Labelled photos from "data", an image-classification folder in uwenayoallain/alu-mlp-summative. The possible labels are: cercospora leaf spot, healthy, leaf miner, phoma leaf disease, coffee leaf rust.

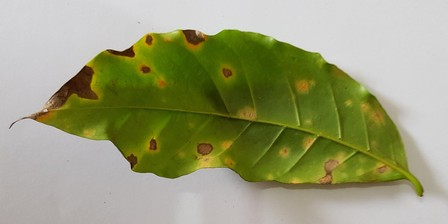
Label: cercospora leaf spot

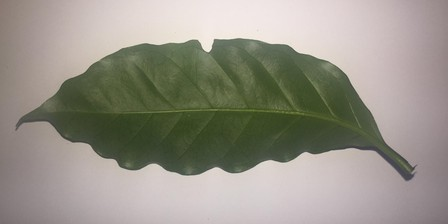
Label: healthy

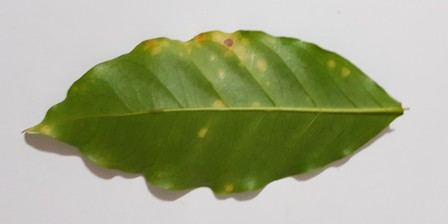
Label: coffee leaf rust

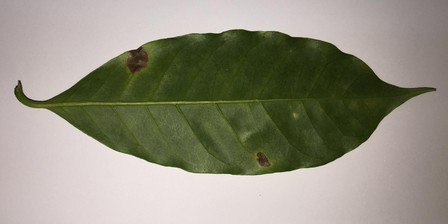
Label: leaf miner

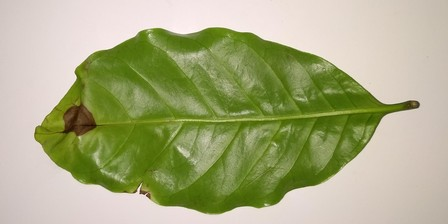
Label: phoma leaf disease

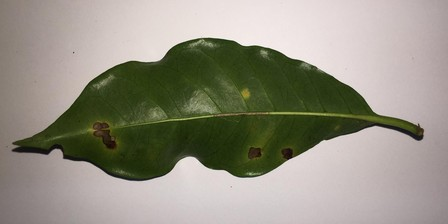
Label: cercospora leaf spot
